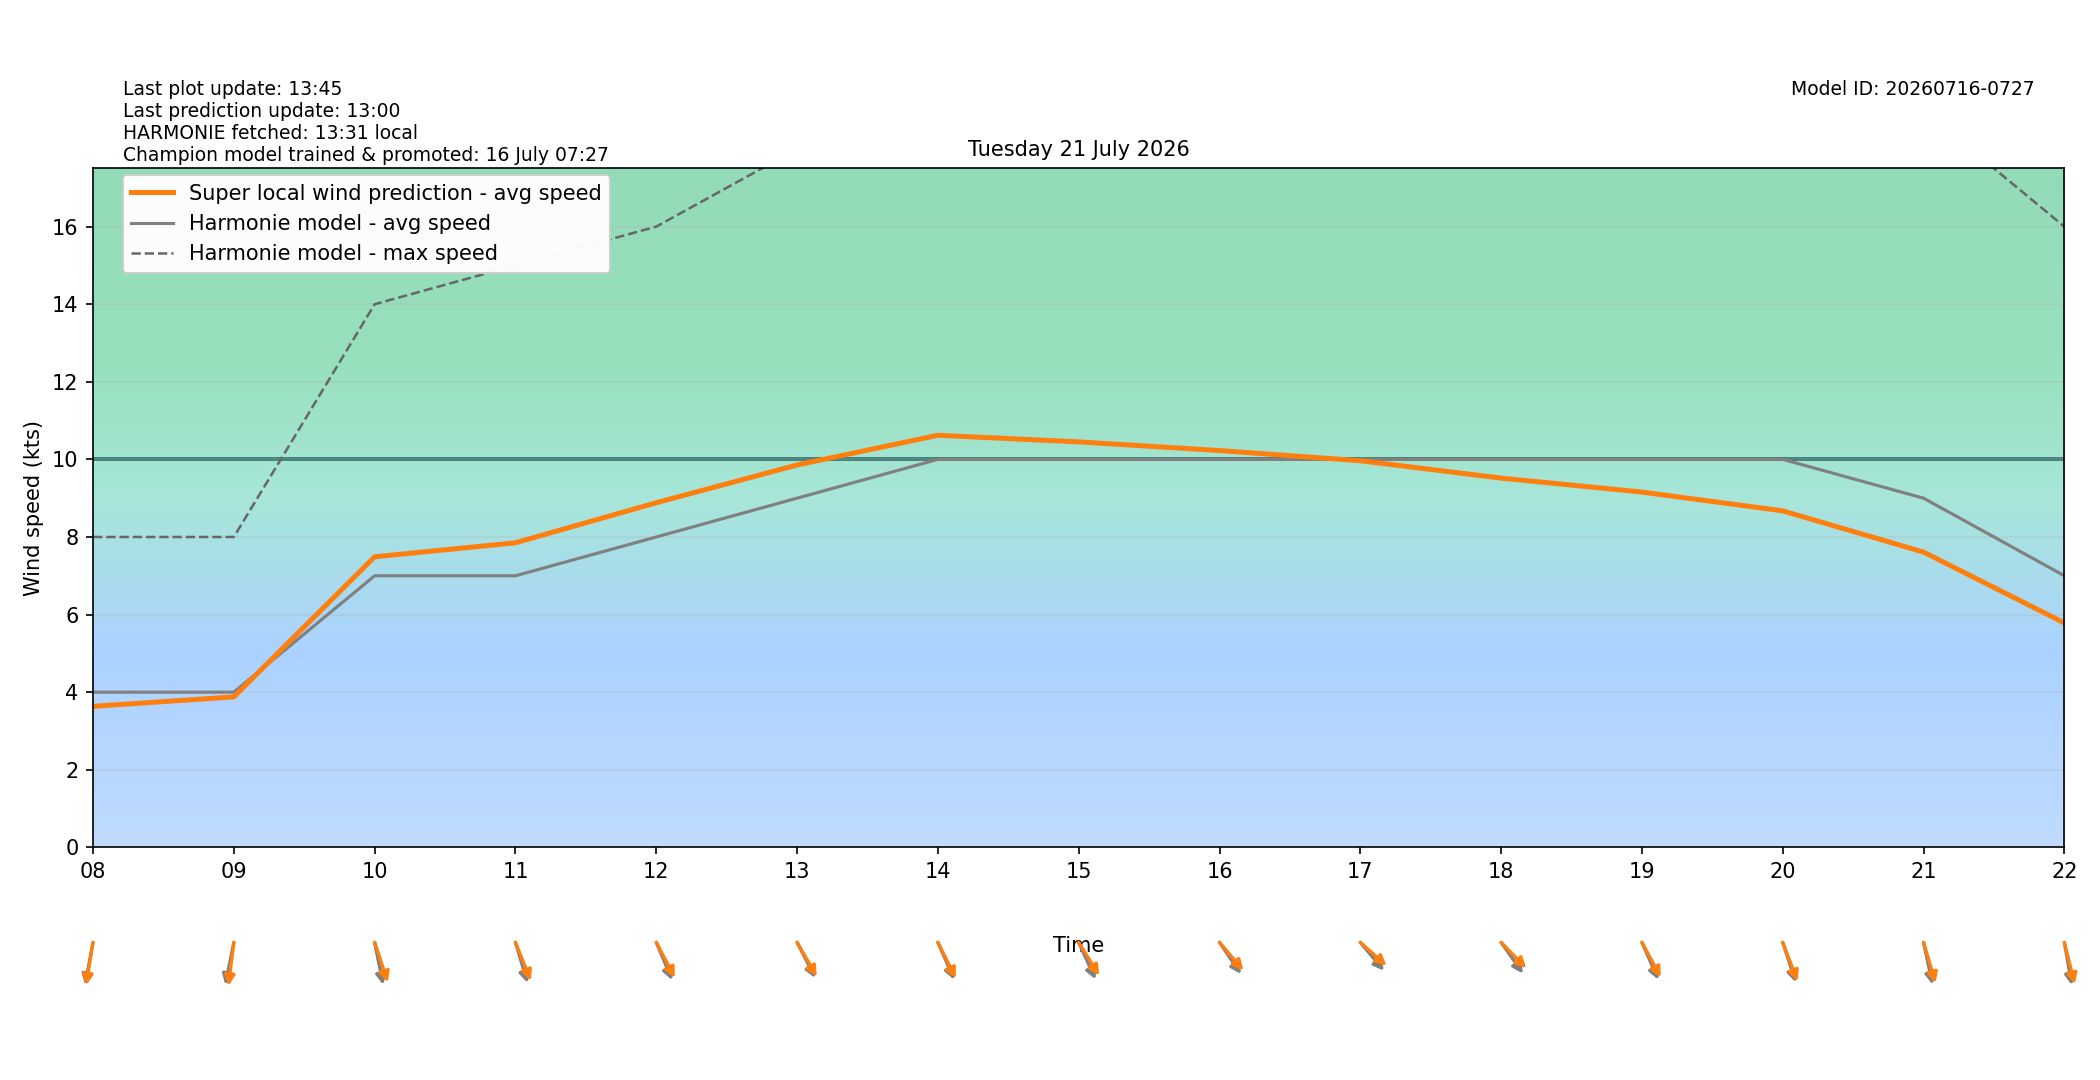

The data file committed next to this chart (first rows):
target_time_utc, target_time_local, hour_utc, hour_local, forecast_wind_speed, forecast_wind_min, forecast_wind_max, lstm_pred_wind_speed, delta_speed_lstm_minus_forecast, forecast_wind_dir_deg, lstm_pred_wind_dir_deg, delta_dir_lstm_minus_forecast
2026-07-20T22:00:00Z, 2026-07-21T00:00:00+0200, 22, 00, 6.0, 6.0, 10.0, 3.625, -2.375, 23.0, 29.74, 6.74
2026-07-20T23:00:00Z, 2026-07-21T01:00:00+0200, 23, 01, 5.0, 5.0, 10.0, 3.118, -1.882, 26.0, 27.91, 1.907
2026-07-21T00:00:00Z, 2026-07-21T02:00:00+0200, 00, 02, 4.0, 4.0, 8.0, 2.596, -1.404, 26.0, 28.23, 2.227
2026-07-21T01:00:00Z, 2026-07-21T03:00:00+0200, 01, 03, 4.0, 4.0, 6.0, 2.237, -1.763, 38.0, 39.52, 1.522
2026-07-21T02:00:00Z, 2026-07-21T04:00:00+0200, 02, 04, 4.0, 4.0, 6.0, 2.532, -1.468, 26.0, 28.01, 2.015
2026-07-21T03:00:00Z, 2026-07-21T05:00:00+0200, 03, 05, 4.0, 4.0, 7.0, 2.547, -1.453, 36.0, 32.23, -3.771
2026-07-21T04:00:00Z, 2026-07-21T06:00:00+0200, 04, 06, 4.0, 4.0, 7.0, 2.564, -1.436, 44.0, 41.84, -2.161
2026-07-21T05:00:00Z, 2026-07-21T07:00:00+0200, 05, 07, 3.0, 3.0, 7.0, 2.642, -0.3577, 28.0, 26.78, -1.225
2026-07-21T06:00:00Z, 2026-07-21T08:00:00+0200, 06, 08, 4.0, 4.0, 8.0, 3.634, -0.3657, 15.0, 13.1, -1.896
2026-07-21T07:00:00Z, 2026-07-21T09:00:00+0200, 07, 09, 4.0, 4.0, 8.0, 3.878, -0.1219, 16.0, 10.12, -5.877
2026-07-21T08:00:00Z, 2026-07-21T10:00:00+0200, 08, 10, 7.0, 7.0, 14.0, 7.489, 0.4885, 344.0, 334.9, -9.114
2026-07-21T09:00:00Z, 2026-07-21T11:00:00+0200, 09, 11, 7.0, 7.0, 15.0, 7.85, 0.8498, 337.0, 330.2, -6.777
2026-07-21T10:00:00Z, 2026-07-21T12:00:00+0200, 10, 12, 8.0, 8.0, 16.0, 8.882, 0.8823, 329.0, 323.3, -5.749
2026-07-21T11:00:00Z, 2026-07-21T13:00:00+0200, 11, 13, 9.0, 9.0, 18.0, 9.856, 0.8562, 324.0, 320.7, -3.279
2026-07-21T12:00:00Z, 2026-07-21T14:00:00+0200, 12, 14, 10.0, 10.0, 20.0, 10.62, 0.6214, 328.0, 324.7, -3.338
2026-07-21T13:00:00Z, 2026-07-21T15:00:00+0200, 13, 15, 10.0, 10.0, 20.0, 10.45, 0.451, 327.0, 318.7, -8.3
2026-07-21T14:00:00Z, 2026-07-21T16:00:00+0200, 14, 16, 10.0, 10.0, 20.0, 10.23, 0.2275, 316.0, 309.6, -6.421
2026-07-21T15:00:00Z, 2026-07-21T17:00:00+0200, 15, 17, 10.0, 10.0, 21.0, 9.964, -0.03585, 310.0, 302.1, -7.928
2026-07-21T16:00:00Z, 2026-07-21T18:00:00+0200, 16, 18, 10.0, 10.0, 19.0, 9.517, -0.4831, 315.0, 305.9, -9.086
2026-07-21T17:00:00Z, 2026-07-21T19:00:00+0200, 17, 19, 10.0, 10.0, 20.0, 9.157, -0.8429, 328.0, 322.6, -5.412
2026-07-21T18:00:00Z, 2026-07-21T20:00:00+0200, 18, 20, 10.0, 10.0, 19.0, 8.673, -1.327, 335.0, 331.5, -3.467
2026-07-21T19:00:00Z, 2026-07-21T21:00:00+0200, 19, 21, 9.0, 9.0, 19.0, 7.61, -1.39, 343.0, 337.1, -5.922
2026-07-21T20:00:00Z, 2026-07-21T22:00:00+0200, 20, 22, 7.0, 7.0, 16.0, 5.785, -1.215, 346.0, 340.4, -5.551
2026-07-21T21:00:00Z, 2026-07-21T23:00:00+0200, 21, 23, 6.0, 6.0, 13.0, 4.682, -1.318, 342.0, 337.3, -4.701
